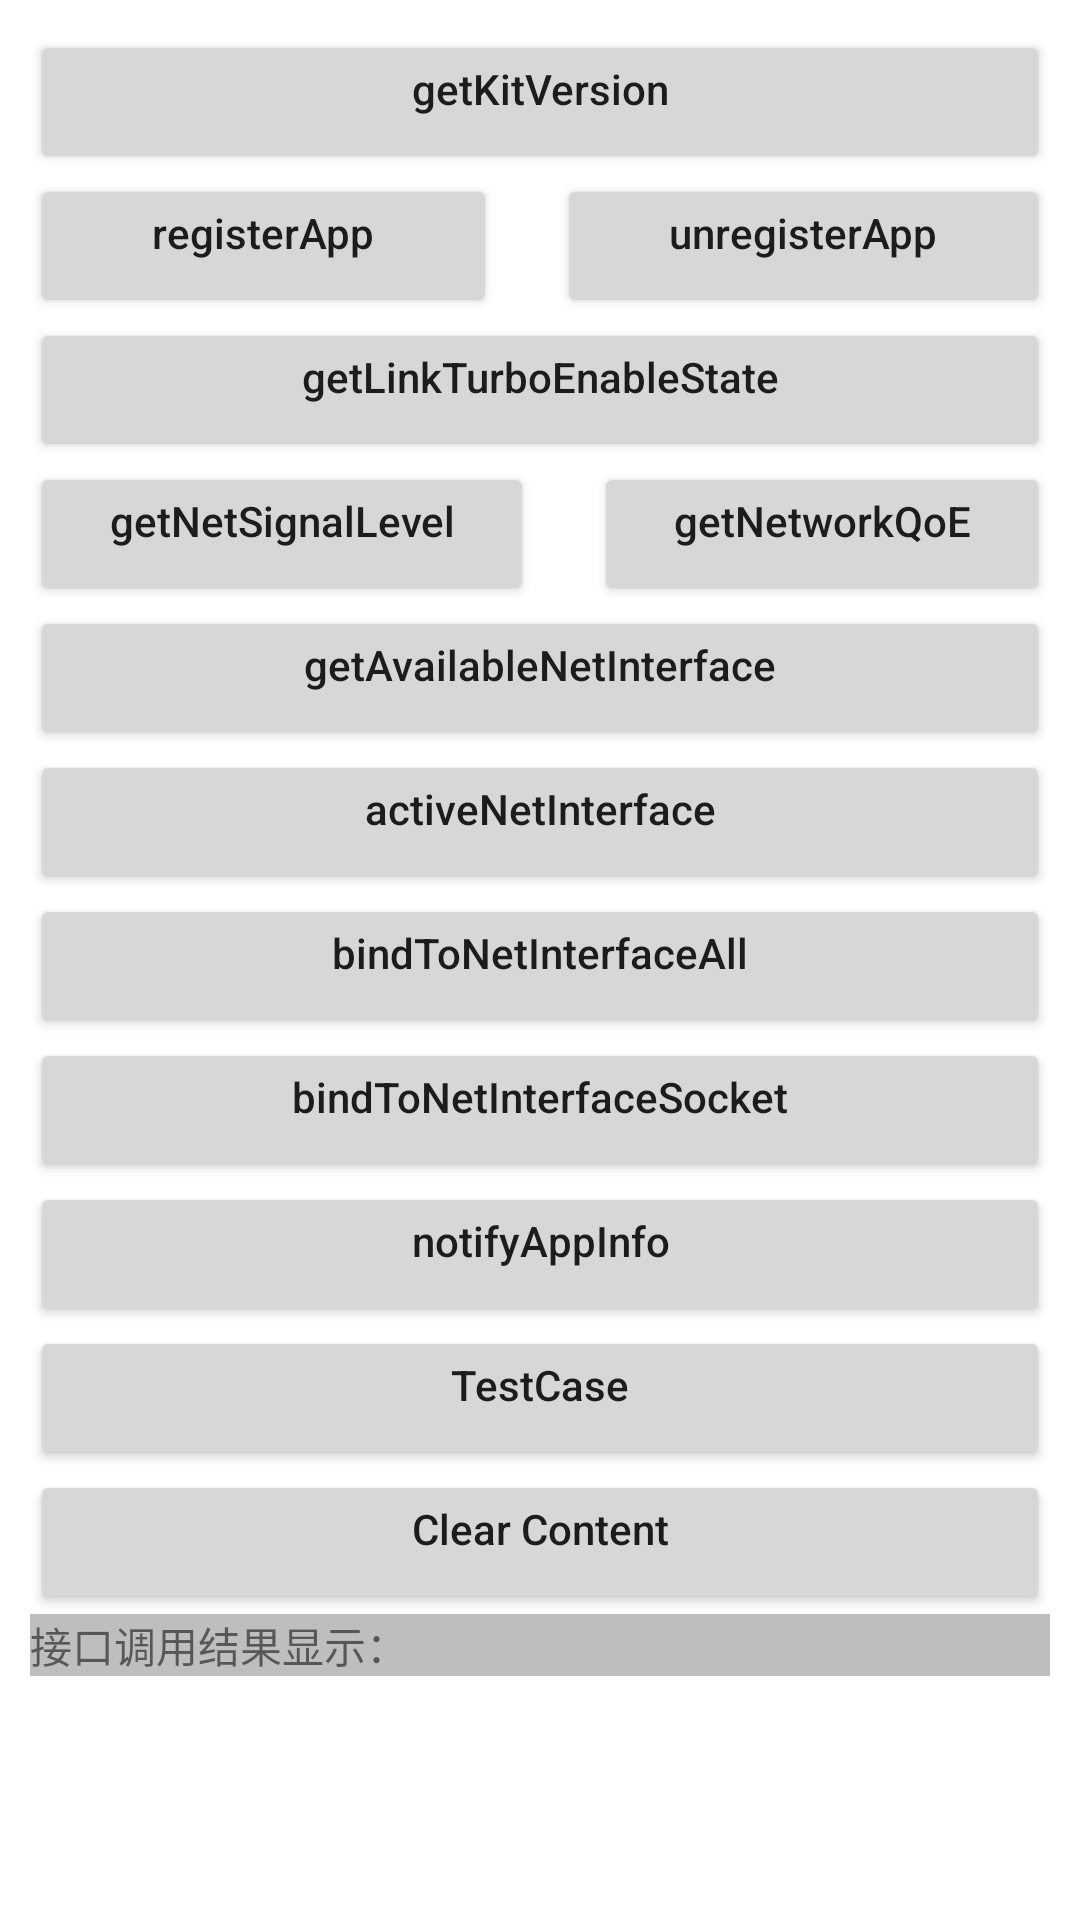

Here is an Android app screen rendered from its layout file. Give the layout XML and the strings, colors and styles it references.
<!-- AndroidManifest.xml: application theme Theme.LinkTurboKitTest -->
<!-- res/layout/activity_main.xml -->
<?xml version="1.0" encoding="utf-8"?>
<ScrollView xmlns:android="http://schemas.android.com/apk/res/android"
    android:layout_width="match_parent"
    android:layout_height="match_parent"
    android:padding="10dp">

    <LinearLayout
        android:layout_width="match_parent"
        android:layout_height="match_parent"
        android:orientation="vertical">

        <Button
            android:id="@+id/btnGetLTVersion"
            android:layout_width="match_parent"
            android:layout_height="match_parent"
            android:text="getKitVersion"
            android:gravity="center_horizontal"
            android:textAllCaps="false" />

        <LinearLayout
            android:layout_width="match_parent"
            android:layout_height="match_parent"
            android:orientation="horizontal">

            <Button
                android:id="@+id/btnRegApp"
                android:layout_width="wrap_content"
                android:layout_height="match_parent"
                android:gravity="center_horizontal"
                android:layout_weight="0.4"
                android:layout_marginRight="10dp"
                android:text=" registerApp "
                android:textAllCaps="false" />

            <Button
                android:id="@+id/btnUnRegApp"
                android:layout_width="wrap_content"
                android:layout_height="match_parent"
                android:gravity="center_horizontal"
                android:layout_weight="0.4"
                android:layout_marginLeft="10dp"
                android:text="unregisterApp"
                android:textAllCaps="false" />
        </LinearLayout>

        <Button
            android:id="@+id/btnGetLTEnState"
            android:layout_width="match_parent"
            android:layout_height="wrap_content"
            android:text="getLinkTurboEnableState"
            android:gravity="center_horizontal"
            android:textAllCaps="false" />

        <LinearLayout
            android:layout_width="match_parent"
            android:layout_height="match_parent"
            android:orientation="horizontal">

            <Button
                android:id="@+id/btnGetNetSignalLevel"
                android:layout_width="wrap_content"
                android:layout_height="match_parent"
                android:layout_weight="1"
                android:layout_marginRight="10dp"
                android:text="getNetSignalLevel"
                android:gravity="center_horizontal"
                android:textAllCaps="false" />

            <Button
                android:id="@+id/btnGetNetQoe"
                android:layout_width="wrap_content"
                android:layout_height="match_parent"
                android:layout_weight="1"
                android:layout_marginLeft="10dp"
                android:text="getNetworkQoE"
                android:gravity="center_horizontal"
                android:textAllCaps="false" />
        </LinearLayout>

        <Button
            android:id="@+id/btnGetAvNetInf"
            android:layout_width="match_parent"
            android:layout_height="wrap_content"
            android:text="getAvailableNetInterface"
            android:gravity="center_horizontal"
            android:textAllCaps="false" />

        <Button
            android:id="@+id/btnActNetInf"
            android:layout_width="match_parent"
            android:layout_height="wrap_content"
            android:text="activeNetInterface"
            android:gravity="center_horizontal"
            android:textAllCaps="false" />

        <Button
            android:id="@+id/btnBindToNetInfAll"
            android:layout_width="match_parent"
            android:layout_height="wrap_content"
            android:text="bindToNetInterfaceAll"
            android:gravity="center_horizontal"
            android:textAllCaps="false" />

        <Button
            android:id="@+id/btnBindToNetInfSokt"
            android:layout_width="match_parent"
            android:layout_height="wrap_content"
            android:text="bindToNetInterfaceSocket"
            android:gravity="center_horizontal"
            android:textAllCaps="false" />

        <Button
            android:id="@+id/btnNotifyAppInfo"
            android:layout_width="match_parent"
            android:layout_height="wrap_content"
            android:text="@string/notifyAppInfo"
            android:gravity="center_horizontal"
            android:textAllCaps="false" />

        <Button
            android:id="@+id/TestCase"
            android:layout_width="match_parent"
            android:layout_height="wrap_content"
            android:text="TestCase"
            android:gravity="center_horizontal"
            android:textAllCaps="false" />
        <Button
            android:id="@+id/clear_text"
            android:layout_width="match_parent"
            android:layout_height="wrap_content"
            android:text="Clear Content"
            android:gravity="center_horizontal"
            android:textAllCaps="false" />

        <TextView
            android:id="@+id/RepMsgView"
            android:layout_width="match_parent"
            android:layout_height="wrap_content"
            android:background="#41000000"
            android:maxEms="18"
            android:maxLines="100"
            android:ellipsize="end"
            android:text="接口调用结果显示：" />

    </LinearLayout>

</ScrollView>
<!-- resources referenced by this layout -->
<resources>
  <string name="notifyAppInfo">notifyAppInfo</string>
  <style name="Theme.LinkTurboKitTest" parent="Theme.MaterialComponents.DayNight.DarkActionBar">
          
          <item name="colorPrimary">@color/purple_500</item>
          <item name="colorPrimaryVariant">@color/purple_700</item>
          <item name="colorOnPrimary">@color/white</item>
          
          <item name="colorSecondary">@color/teal_200</item>
          <item name="colorSecondaryVariant">@color/teal_700</item>
          <item name="colorOnSecondary">@color/black</item>
          
          <item name="android:statusBarColor" tools:targetApi="l">?attr/colorPrimaryVariant</item>
          
      </style>
  <!-- not gathered from this repository: default colours our renderer supplied (Android Studio template values) -->
  <color name="purple_500">#FF6200EE</color>
  <color name="purple_700">#FF3700B3</color>
  <color name="teal_200">#FF03DAC5</color>
  <color name="teal_700">#FF018786</color>
  <color name="black">#FF000000</color>
  <color name="white">#FFFFFFFF</color>
</resources>
